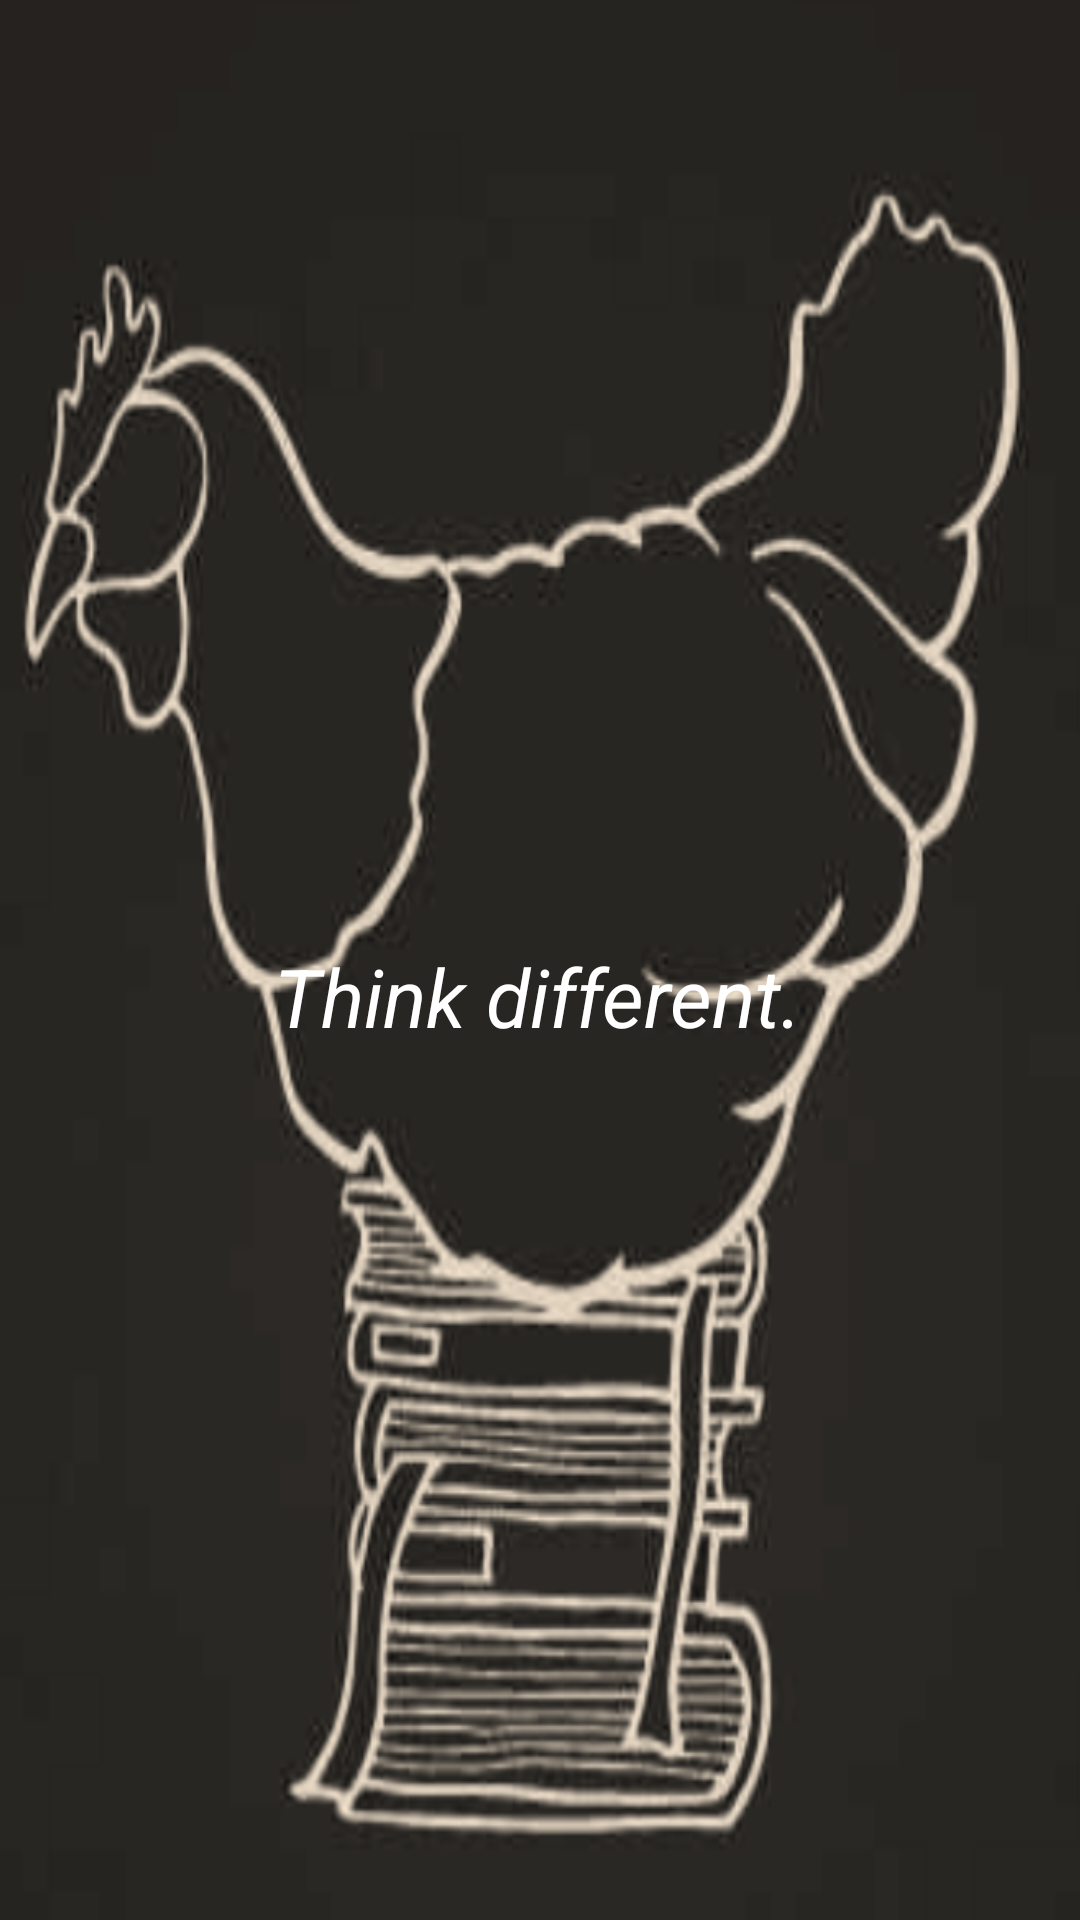

Write the Android layout XML for this screen, with the resource values it uses.
<!-- AndroidManifest.xml: application theme Theme.BookChicken -->
<!-- res/layout/activity_splash.xml -->
<?xml version="1.0" encoding="utf-8"?>
<androidx.constraintlayout.widget.ConstraintLayout xmlns:android="http://schemas.android.com/apk/res/android"
    xmlns:app="http://schemas.android.com/apk/res-auto"
    xmlns:tools="http://schemas.android.com/tools"
    android:layout_width="match_parent"
    android:layout_height="match_parent"
    android:background="@drawable/chicken1">

    <TextView
        android:id="@+id/textView2"
        android:layout_width="wrap_content"
        android:layout_height="wrap_content"
        android:layout_marginBottom="290dp"
        android:text="Think different."
        android:textColor="@color/white"
        android:textSize="27dp"
        android:textStyle="italic"
        app:layout_constraintBottom_toBottomOf="parent"
        app:layout_constraintEnd_toEndOf="parent"
        app:layout_constraintHorizontal_bias="0.497"
        app:layout_constraintStart_toStartOf="parent" />
</androidx.constraintlayout.widget.ConstraintLayout>
<!-- resources referenced by this layout -->
<resources>
  <!-- drawable chicken1: png bitmap (drawable, 834249 bytes) -->
  <style name="Theme.BookChicken" parent="Theme.MaterialComponents.DayNight.DarkActionBar">
          <item name="windowActionBar">false</item>
          <item name="windowNoTitle">true</item>
          
          <item name="colorPrimary">@color/purple_500</item>
          <item name="colorPrimaryVariant">@color/purple_700</item>
          <item name="colorOnPrimary">@color/white</item>
          
          <item name="colorSecondary">@color/teal_200</item>
          <item name="colorSecondaryVariant">@color/teal_700</item>
          <item name="colorOnSecondary">@color/black</item>
          
          <item name="android:statusBarColor" tools:targetApi="l">?attr/colorPrimaryVariant</item>
          
      </style>
  <!-- not gathered from this repository: default colours our renderer supplied (Android Studio template values) -->
  <color name="purple_500">#FF6200EE</color>
  <color name="purple_700">#FF3700B3</color>
  <color name="teal_200">#FF03DAC5</color>
  <color name="teal_700">#FF018786</color>
  <color name="black">#FF000000</color>
  <color name="white">#FFFFFFFF</color>
</resources>
